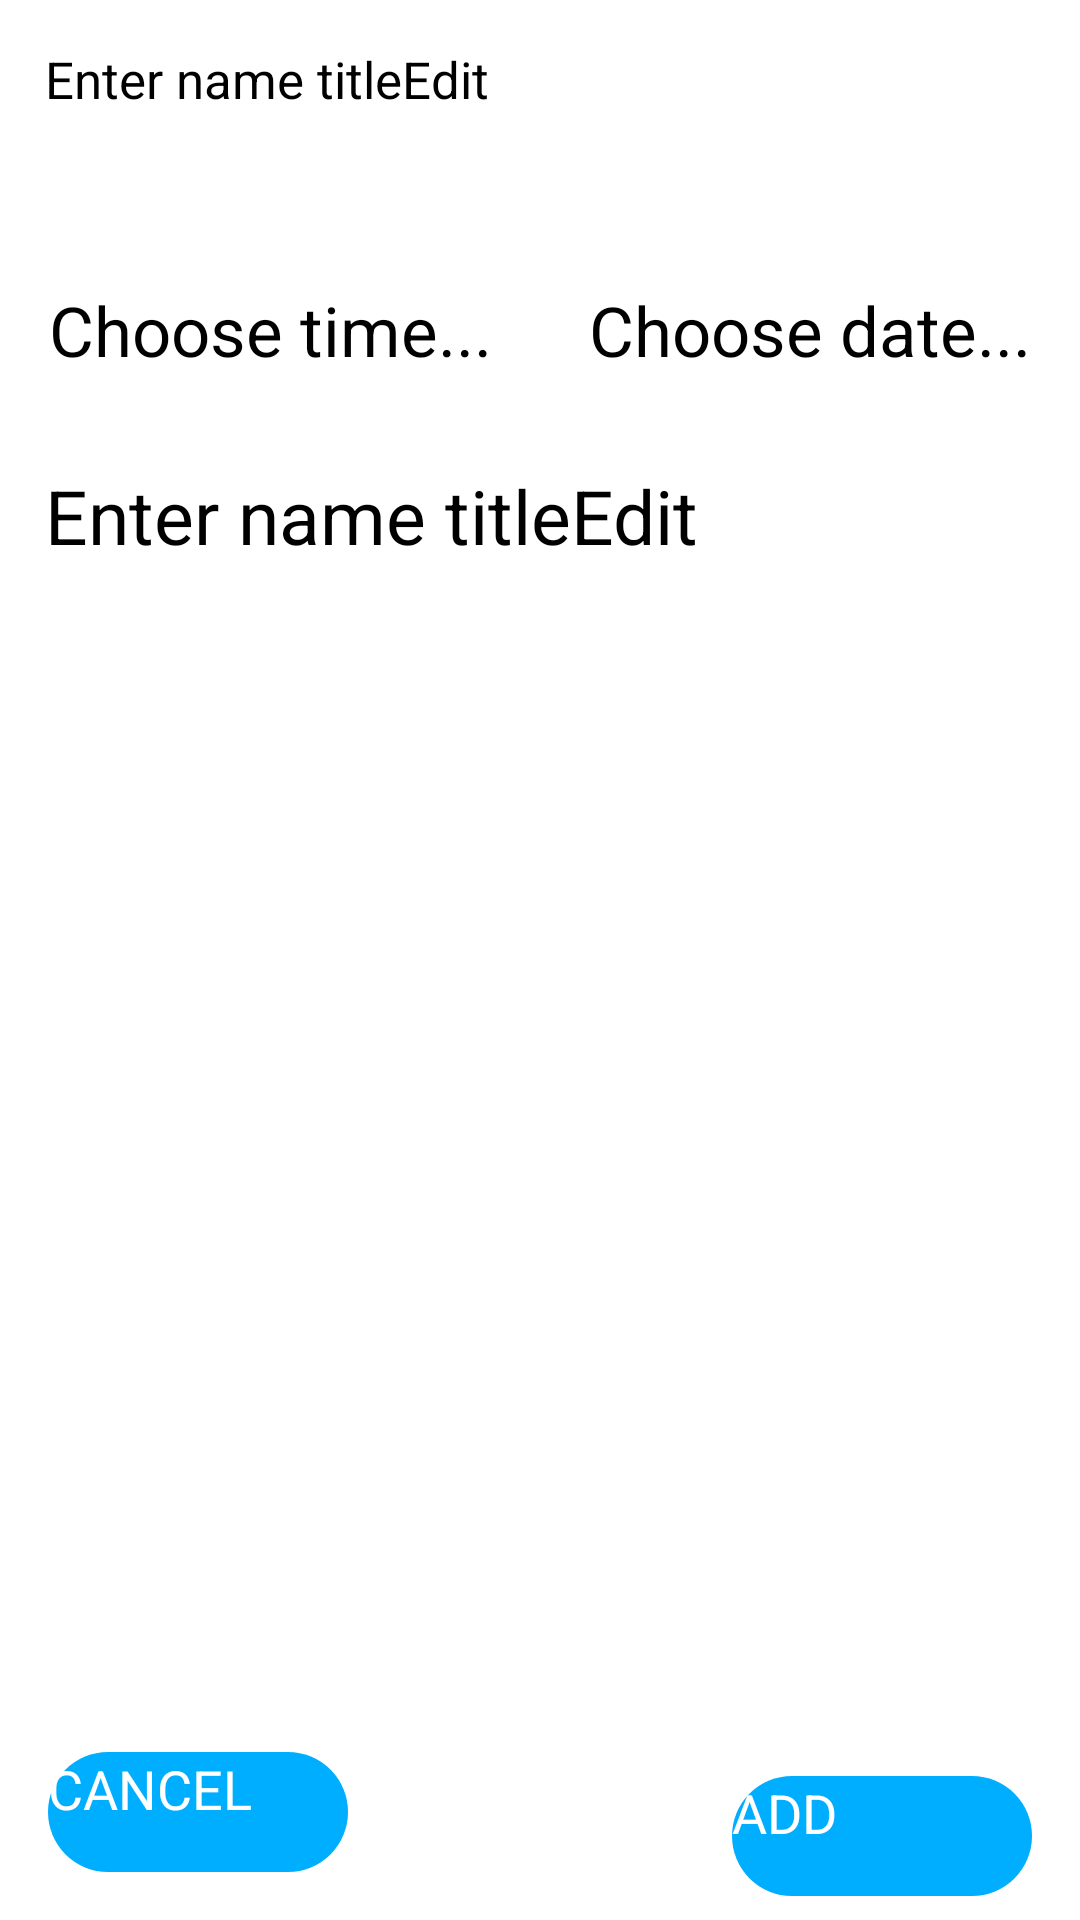

This screen was rendered from an Android layout file. Write that file and the resources it references.
<!-- AndroidManifest.xml: application theme Theme.NewTzToDo -->
<!-- res/layout/edit_screen.xml -->
<?xml version="1.0" encoding="utf-8"?>
<androidx.constraintlayout.widget.ConstraintLayout xmlns:android="http://schemas.android.com/apk/res/android"
    xmlns:app="http://schemas.android.com/apk/res-auto"
    android:layout_width="match_parent"
    android:layout_height="match_parent">

    <ImageView
        android:id="@+id/imageBg"
        android:layout_width="match_parent"
        android:layout_height="60dp"

        android:textColor="@color/black"
        android:layout_margin="10dp"
        android:background="@drawable/bg_search"
        app:layout_constraintBottom_toTopOf="@id/timeTitleEdit"
        app:layout_constraintLeft_toLeftOf="parent"
        app:layout_constraintRight_toRightOf="parent"
        app:layout_constraintTop_toTopOf="parent" />

    <androidx.appcompat.widget.AppCompatEditText
        android:id="@+id/nameTitleEdit"
        android:layout_width="match_parent"
        android:layout_height="50dp"
        android:layout_margin="15dp"
        android:gravity="top"
        android:hint="Enter name titleEdit"
        android:textSize="17sp"
        app:layout_constraintBottom_toBottomOf="@id/imageBg"
        app:layout_constraintLeft_toLeftOf="@id/imageBg"
        app:layout_constraintRight_toRightOf="@id/imageBg"
        app:layout_constraintTop_toTopOf="@id/imageBg" />

    <TextView
        android:id="@+id/timeTitleEdit"
        android:layout_width="0dp"
        android:layout_height="60dp"
        android:layout_margin="15dp"
android:textColor="@color/black"
        android:background="@drawable/bg_search"
        android:clickable="true"
        android:focusable="true"
        android:gravity="center"
        android:hint="Choose time..."
        android:textSize="23sp"
        app:layout_constraintLeft_toLeftOf="parent"
        app:layout_constraintRight_toLeftOf="@id/dateTitleEdit"
        app:layout_constraintTop_toBottomOf="@id/nameTitleEdit" />

    <TextView
        android:id="@+id/dateTitleEdit"
        android:layout_width="0dp"
        android:layout_height="60dp"
        android:layout_margin="15dp"
        android:textColor="@color/black"
        android:background="@drawable/bg_search"
        android:clickable="true"
        android:focusable="true"
        android:gravity="center"
        android:hint="Choose date..."
        android:textSize="23sp"
        app:layout_constraintLeft_toRightOf="@id/timeTitleEdit"
        app:layout_constraintRight_toRightOf="parent"
        app:layout_constraintTop_toBottomOf="@id/nameTitleEdit" />


    <androidx.constraintlayout.utils.widget.ImageFilterButton
        android:layout_width="match_parent"
        android:layout_height="0dp"
        android:layout_margin="10dp"
        android:background="@drawable/bg_search"
        app:layout_constraintBottom_toTopOf="@id/cancel"
        app:layout_constraintLeft_toLeftOf="parent"
        app:layout_constraintRight_toRightOf="parent"
        app:layout_constraintTop_toBottomOf="@id/dateTitleEdit" />


    <androidx.appcompat.widget.AppCompatEditText
        android:id="@+id/titleEdit"
        android:layout_width="match_parent"
        android:layout_height="0dp"
        android:layout_margin="15dp"
        android:gravity="top"
        android:textColor="@color/black"
        android:hint="Enter name titleEdit"
        android:textSize="25sp"
        app:layout_constraintBottom_toTopOf="@id/cancel"
        app:layout_constraintLeft_toLeftOf="parent"
        app:layout_constraintRight_toRightOf="parent"
        app:layout_constraintTop_toBottomOf="@id/dateTitleEdit" />

    <androidx.appcompat.widget.AppCompatButton
        android:id="@+id/cancel"
        android:layout_width="100dp"
        android:layout_height="40dp"
        android:layout_margin="16dp"
        android:background="@drawable/add_btn"
        android:text="CANCEL"
        android:textColor="@color/white"
        android:textSize="18sp"
        app:layout_constraintBottom_toBottomOf="parent"
        app:layout_constraintLeft_toLeftOf="parent"
        app:layout_constraintTop_toBottomOf="@id/titleEdit" />

    <androidx.appcompat.widget.AppCompatButton
        android:id="@+id/add"
        android:layout_width="100dp"
        android:layout_height="40dp"
        android:layout_margin="16dp"
        android:background="@drawable/add_btn"
        android:text="ADD"
        android:textColor="@color/white"
        android:textSize="18sp"
        app:layout_constraintBottom_toBottomOf="parent"
        app:layout_constraintRight_toRightOf="parent"
        app:layout_constraintTop_toTopOf="@id/cancel" />
</androidx.constraintlayout.widget.ConstraintLayout>
<!-- resources referenced by this layout -->
<resources>
  <color name="black">#FF000000</color>
  <color name="white">#FFFFFFFF</color>
  <!-- drawable add_btn (drawable) -->
  <?xml version="1.0" encoding="utf-8"?>
  <shape xmlns:android="http://schemas.android.com/apk/res/android">
  <corners android:radius="20dp"/>
      <solid android:color="#00AEFF"/>
  </shape>
  <style name="Theme.NewTzToDo" parent="Theme.MaterialComponents.DayNight.NoActionBar">
          
          <item name="colorPrimary">#00AEFF</item>
          <item name="colorPrimaryVariant">#00AEFF</item>
          <item name="colorOnPrimary">#00AEFF</item>
          
          <item name="colorSecondary">#00AEFF</item>
          <item name="colorSecondaryVariant">#00AEFF</item>
          <item name="colorOnSecondary">@color/black</item>
          
          <item name="android:statusBarColor" tools:targetApi="l">?attr/colorPrimaryVariant</item>
          
      </style>
</resources>
